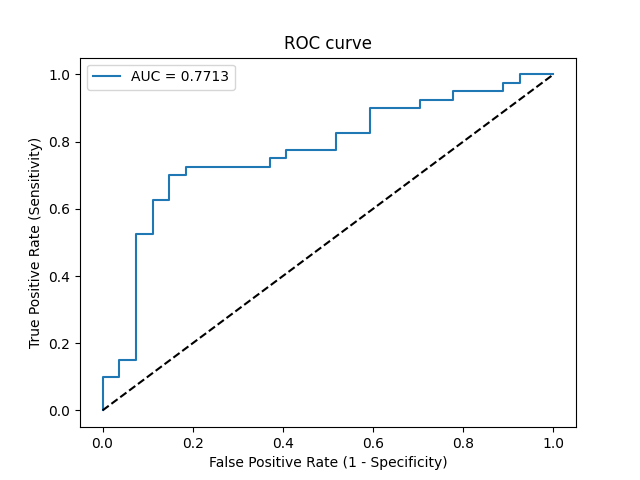

The table this chart was drawn from, first rows:
Threshold, Sensitivity, Specificity, NPV, PPV
inf, 0.0, 1.0, 0.403, 0
0.9702, 0.025, 1.0, 0.4091, 1.0
0.9152, 0.1, 1.0, 0.4286, 1.0
0.8879, 0.1, 0.963, 0.4194, 0.8
0.8823, 0.15, 0.963, 0.4333, 0.8571
0.8821, 0.15, 0.9259, 0.4237, 0.75
0.7452, 0.525, 0.9259, 0.5682, 0.913
0.7389, 0.525, 0.8889, 0.5581, 0.875
0.7061, 0.625, 0.8889, 0.6154, 0.8929
0.6881, 0.625, 0.8519, 0.6053, 0.8621
0.6574, 0.7, 0.8519, 0.6571, 0.875
0.651, 0.7, 0.8148, 0.6471, 0.8485
0.647, 0.725, 0.8148, 0.6667, 0.8529
0.6092, 0.725, 0.6296, 0.6071, 0.7436
0.6078, 0.75, 0.6296, 0.6296, 0.75
0.6051, 0.75, 0.5926, 0.6154, 0.7317
0.5769, 0.775, 0.5926, 0.64, 0.7381
0.5226, 0.775, 0.4815, 0.5909, 0.6889
0.5045, 0.825, 0.4815, 0.65, 0.7021
0.4833, 0.825, 0.4074, 0.6111, 0.6735
0.4234, 0.9, 0.4074, 0.7333, 0.6923
0.3864, 0.9, 0.2963, 0.6667, 0.6545
0.379, 0.925, 0.2963, 0.7273, 0.6607
0.3596, 0.925, 0.2222, 0.6667, 0.6379
0.3402, 0.95, 0.2222, 0.75, 0.6441
0.314, 0.95, 0.1111, 0.6, 0.6129
0.3053, 0.975, 0.1111, 0.75, 0.619
0.3039, 0.975, 0.07407, 0.6667, 0.6094
0.2991, 1.0, 0.07407, 1.0, 0.6154
0.2571, 1.0, 0.0, 0, 0.597
